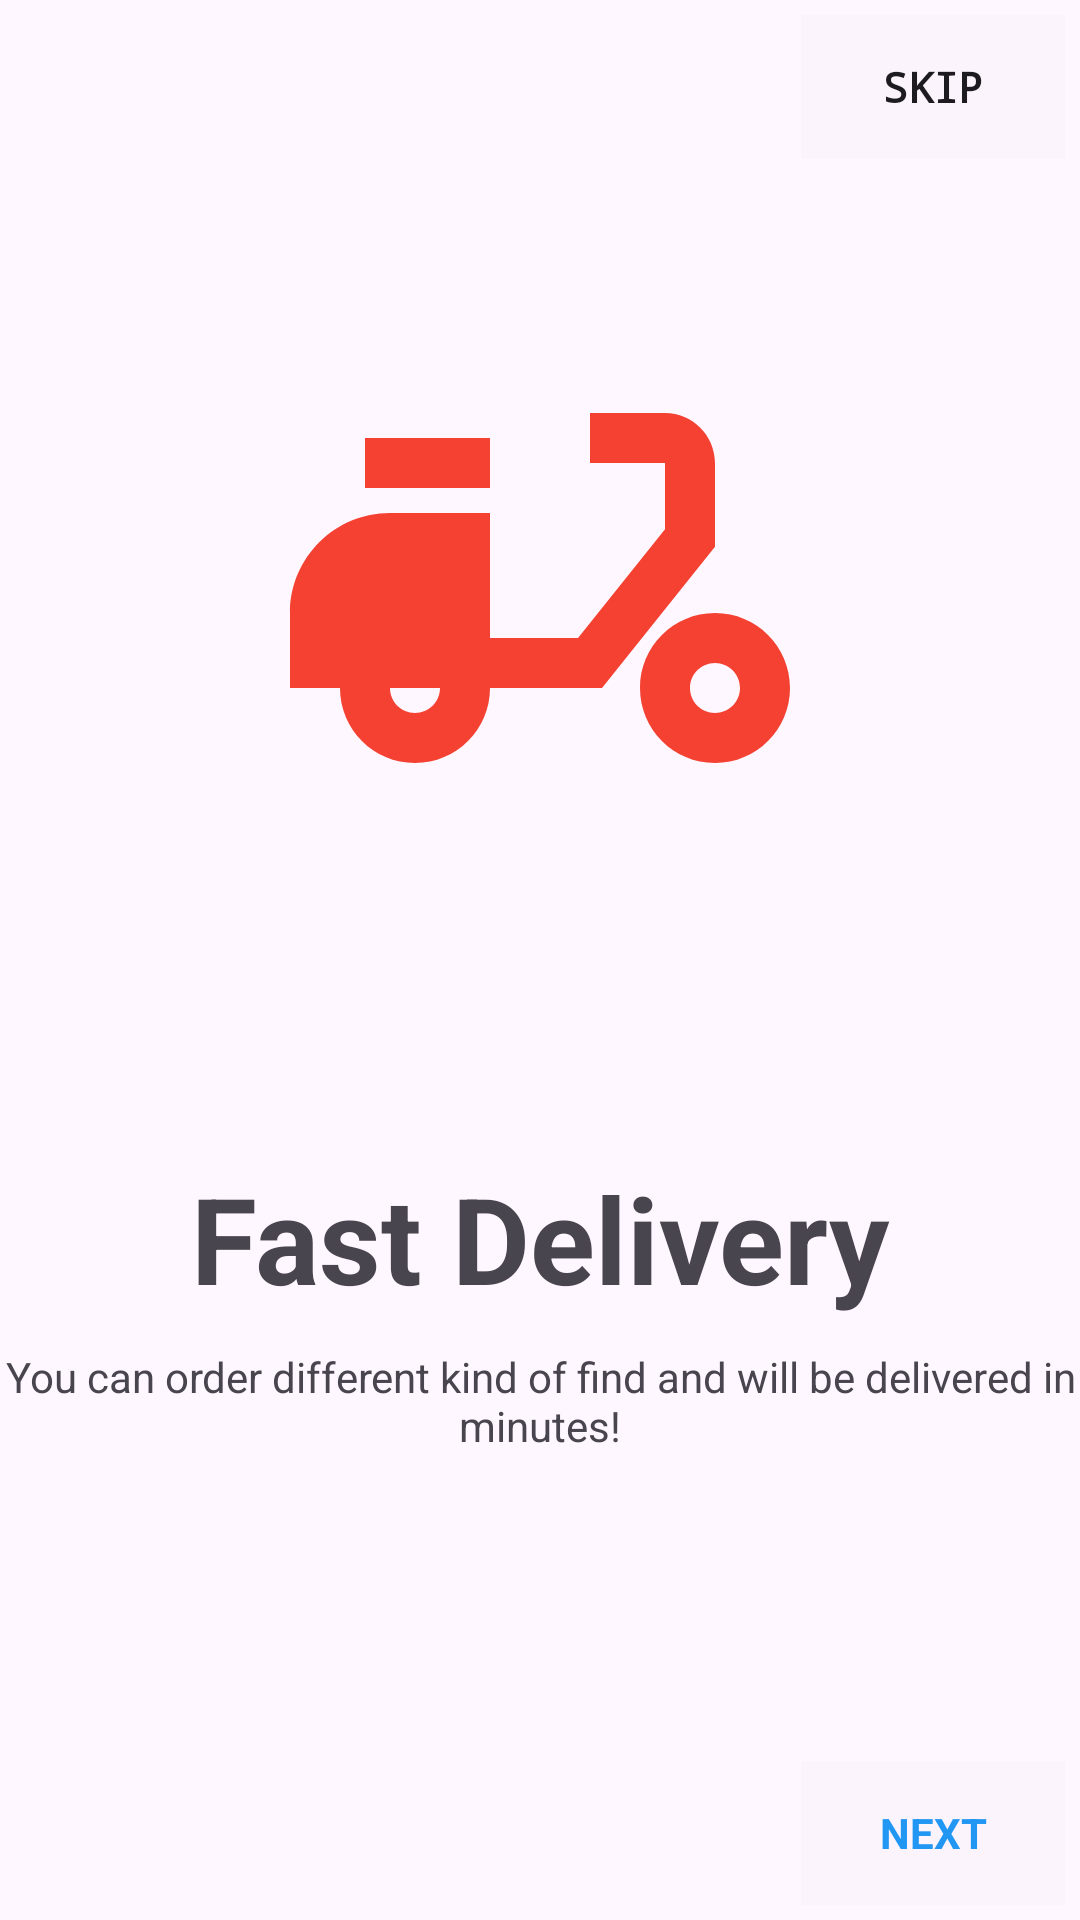

Write the Android layout XML for this screen, with the resource values it uses.
<!-- AndroidManifest.xml: application theme Theme.ECart -->
<!-- res/layout/fragment_second_onboarding_screen.xml -->
<?xml version="1.0" encoding="utf-8"?>
<androidx.constraintlayout.widget.ConstraintLayout xmlns:android="http://schemas.android.com/apk/res/android"
    xmlns:app="http://schemas.android.com/apk/res-auto"
    xmlns:tools="http://schemas.android.com/tools"
    android:id="@+id/main"
    android:layout_width="match_parent"
    android:layout_height="match_parent"
    tools:context="view.onBoardingScreen.SecondOnBoardingFragment">

    <androidx.appcompat.widget.AppCompatButton
        android:layout_width="wrap_content"
        android:layout_height="wrap_content"
        app:layout_constraintEnd_toEndOf="parent"
        app:layout_constraintTop_toTopOf="parent"
        android:id="@+id/btnSkip"
        android:text="@string/skip"
        android:fontFamily="monospace"
        android:layout_margin="5dp"
        android:textStyle="bold"
        android:background="@color/cardview_shadow_end_color"
        />

    <androidx.constraintlayout.widget.Guideline
        android:layout_width="wrap_content"
        android:layout_height="wrap_content"
        android:orientation="horizontal"
        app:layout_constraintGuide_percent="0.15"
        android:id="@+id/gd1"
        />
    <androidx.appcompat.widget.AppCompatImageView
        android:elevation="50dp"
        android:layout_width="wrap_content"
        android:layout_height="wrap_content"
        android:id="@+id/img"
        android:src="@drawable/baseline_delivery_dining_24"
        app:layout_constraintTop_toBottomOf="@id/gd1"
        app:layout_constraintStart_toStartOf="parent"
        app:layout_constraintEnd_toEndOf="parent"
        />
    <androidx.appcompat.widget.AppCompatTextView
        android:layout_width="match_parent"
        android:layout_height="wrap_content"
        android:layout_marginTop="80dp"
        android:text="@string/fastDevilvery"
        app:layout_constraintTop_toBottomOf="@id/img"
        app:layout_constraintStart_toStartOf="parent"
        app:layout_constraintEnd_toEndOf="parent"
        android:gravity="center"
        android:padding="10dp"
        android:textStyle="bold"
        android:textSize="40sp"
        android:id="@+id/disc"
        android:fontFamily="sans-serif"
        />

    <androidx.appcompat.widget.AppCompatTextView
        android:layout_width="wrap_content"
        android:layout_height="wrap_content"
        app:layout_constraintStart_toStartOf="parent"
        app:layout_constraintEnd_toEndOf="parent"
        android:text="@string/you_can_order_different_kind_of_find_and_will_be_delivered_in_minutes"
        android:id="@+id/diesciption"
        app:layout_constraintTop_toBottomOf="@+id/disc"
        android:gravity="center"
        android:fontFamily="sans-serif"
        />

    <androidx.appcompat.widget.AppCompatButton
        android:layout_width="wrap_content"
        android:layout_height="wrap_content"
        app:layout_constraintEnd_toEndOf="parent"
        app:layout_constraintBottom_toBottomOf="parent"
        android:id="@+id/btnNext"
        android:text="@string/next"
        android:fontFamily="sans-serif"
        android:layout_margin="5dp"
        android:textColor="#2196F3"
        android:textStyle="bold"
        android:background="@color/cardview_shadow_end_color"
        />





</androidx.constraintlayout.widget.ConstraintLayout>
<!-- resources referenced by this layout -->
<resources>
  <!-- drawable baseline_delivery_dining_24 (drawable) -->
  <vector xmlns:android="http://schemas.android.com/apk/res/android" android:height="200dp" android:tint="#F44132" android:viewportHeight="24" android:viewportWidth="24" android:width="200dp">
        
      <path android:fillColor="@android:color/white" android:pathData="M19,7c0,-1.1 -0.9,-2 -2,-2h-3v2h3v2.65L13.52,14H10V9H6c-2.21,0 -4,1.79 -4,4v3h2c0,1.66 1.34,3 3,3s3,-1.34 3,-3h4.48L19,10.35V7zM7,17c-0.55,0 -1,-0.45 -1,-1h2C8,16.55 7.55,17 7,17z"/>
        
      <path android:fillColor="@android:color/white" android:pathData="M5,6h5v2h-5z"/>
        
      <path android:fillColor="@android:color/white" android:pathData="M19,13c-1.66,0 -3,1.34 -3,3s1.34,3 3,3s3,-1.34 3,-3S20.66,13 19,13zM19,17c-0.55,0 -1,-0.45 -1,-1s0.45,-1 1,-1s1,0.45 1,1S19.55,17 19,17z"/>
      
  </vector>
  <string name="fastDevilvery">Fast Delivery</string>
  <string name="next">NEXT</string>
  <string name="skip">Skip</string>
  <string name="you_can_order_different_kind_of_find_and_will_be_delivered_in_minutes">You can order different kind of find and will be delivered in minutes!</string>
  <style name="Theme.ECart" parent="Base.Theme.ECart" />
  <style name="Base.Theme.ECart" parent="Theme.Material3.DayNight.NoActionBar">
          
           <item name="colorPrimary">@color/skyBlue</item>
      </style>
  <color name="skyBlue">#03A9F4</color>
</resources>
